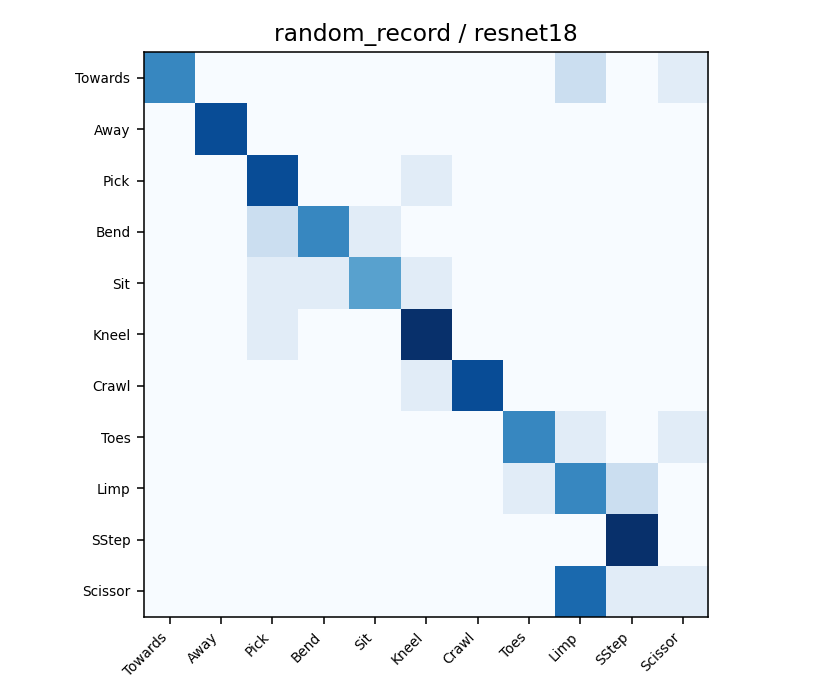

Source data for this figure (header and first rows):
6, 0, 0, 0, 0, 0, 0, 0, 2, 0, 1
0, 8, 0, 0, 0, 0, 0, 0, 0, 0, 0
0, 0, 8, 0, 0, 1, 0, 0, 0, 0, 0
0, 0, 2, 6, 1, 0, 0, 0, 0, 0, 0
0, 0, 1, 1, 5, 1, 0, 0, 0, 0, 0
0, 0, 1, 0, 0, 9, 0, 0, 0, 0, 0
0, 0, 0, 0, 0, 1, 8, 0, 0, 0, 0
0, 0, 0, 0, 0, 0, 0, 6, 1, 0, 1
0, 0, 0, 0, 0, 0, 0, 1, 6, 2, 0
0, 0, 0, 0, 0, 0, 0, 0, 0, 9, 0
0, 0, 0, 0, 0, 0, 0, 0, 7, 1, 1
